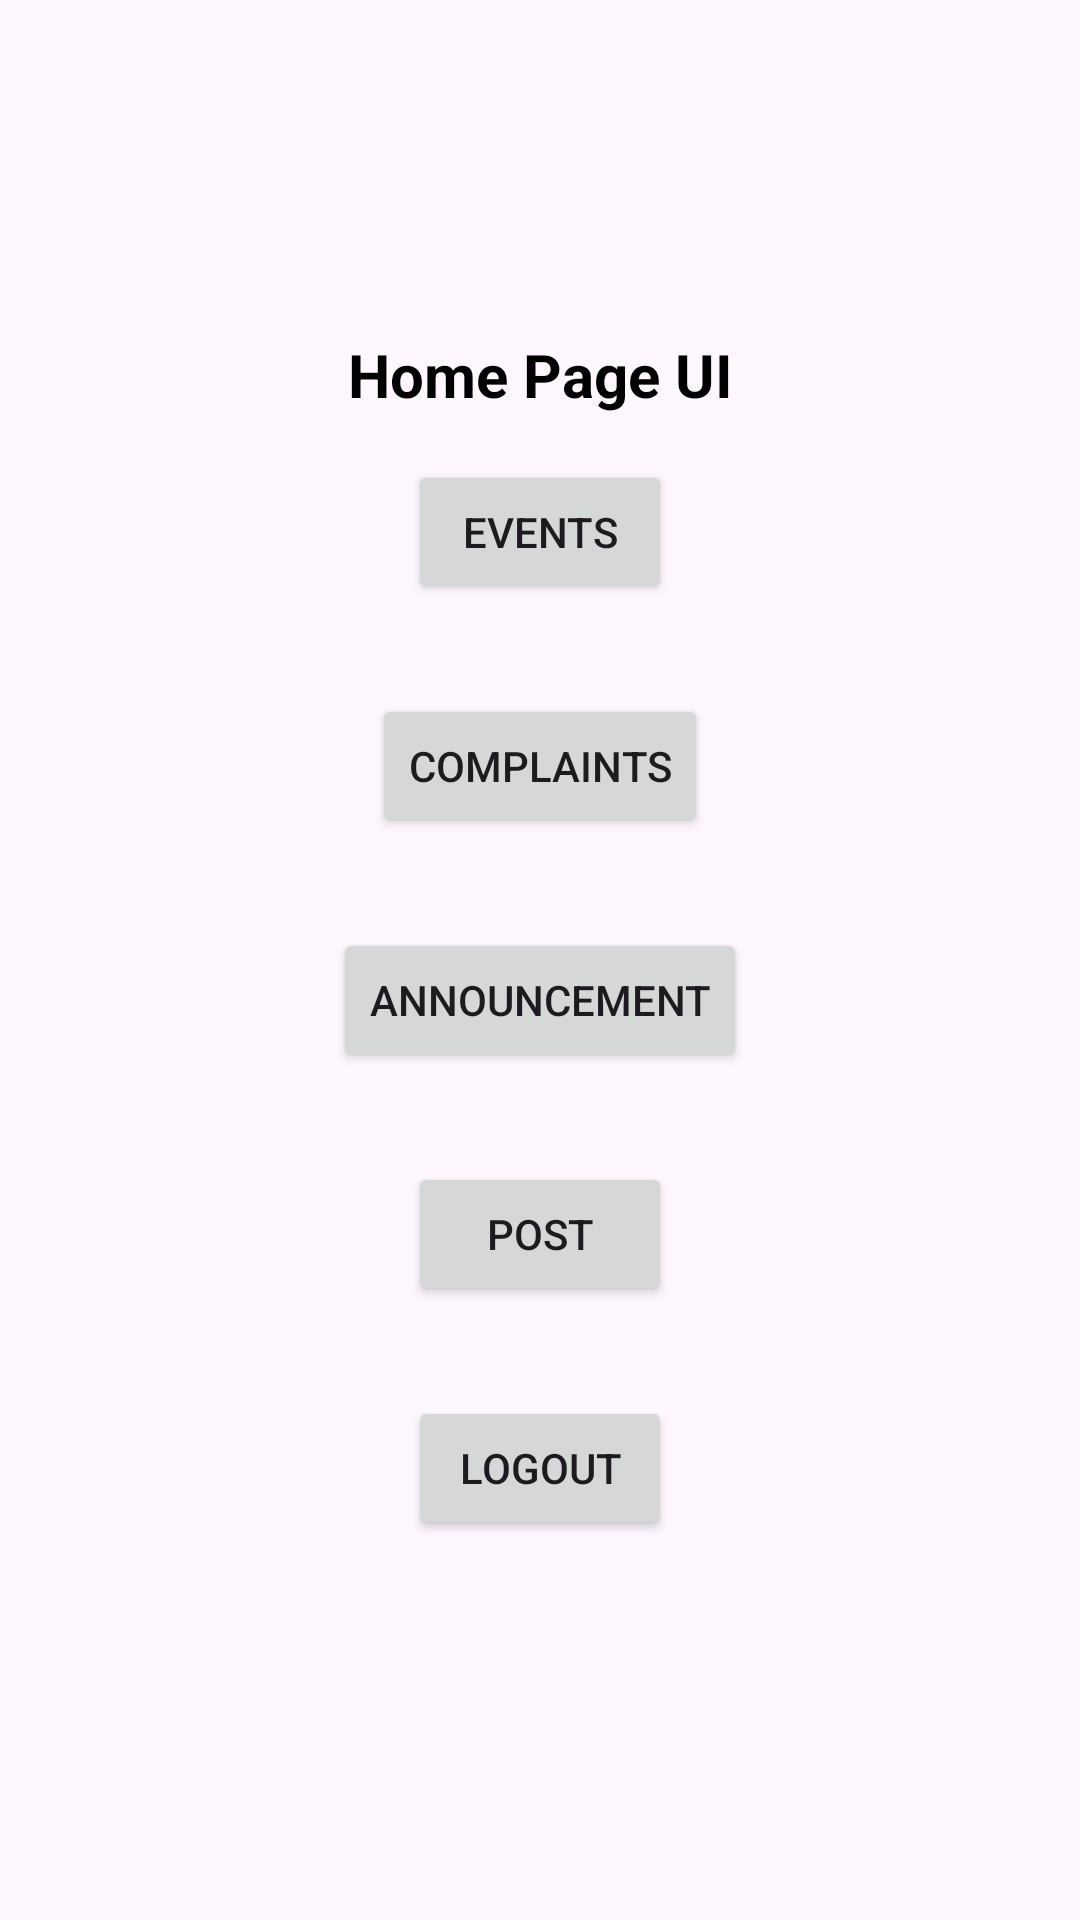

Produce the Android XML layout that renders to this screen, including the resource entries it uses.
<!-- AndroidManifest.xml: application theme Theme.FinalMerge -->
<!-- res/layout/homepage_activity.xml -->
<?xml version="1.0" encoding="utf-8"?>
<LinearLayout xmlns:android="http://schemas.android.com/apk/res/android"
    xmlns:app="http://schemas.android.com/apk/res-auto"
    xmlns:tools="http://schemas.android.com/tools"
    android:layout_width="match_parent"
    android:layout_height="match_parent"
    android:orientation="vertical"
    android:gravity="center"
    tools:context=".homePage.homePage"
    android:padding="30dp"

    >

    <TextView
        android:gravity="center"
        android:textSize="20dp"
        android:textColor="@color/black"
        android:textStyle="bold"
        android:layout_width="match_parent"
        android:layout_height="wrap_content"
        android:text="@string/home_page_ui">

    </TextView>
    <Button
        android:id="@+id/Events"
        android:layout_width="wrap_content"
        android:layout_height="wrap_content"
        android:layout_marginTop="15dp"
        android:layout_marginBottom="15dp"
        android:text="Events"
        tools:layout_editor_absoluteX="145dp"
        tools:layout_editor_absoluteY="266dp" />

    <Button
        android:id="@+id/Complaints"
        android:layout_width="wrap_content"
        android:layout_height="wrap_content"
        android:layout_marginTop="15dp"
        android:layout_marginBottom="15dp"
        android:text="Complaints"
        tools:layout_editor_absoluteX="139dp"
        tools:layout_editor_absoluteY="153dp" />

    <Button
        android:id="@+id/Announcement"
        android:layout_width="wrap_content"
        android:layout_height="wrap_content"
        android:layout_marginTop="15dp"
        android:layout_marginBottom="15dp"
        android:text="Announcement"
        tools:layout_editor_absoluteX="141dp"
        tools:layout_editor_absoluteY="369dp" />
    <Button
        android:id="@+id/POSt"
        android:layout_width="wrap_content"
        android:layout_height="wrap_content"
        android:layout_marginTop="15dp"
        android:layout_marginBottom="15dp"
        android:text="POSt"
        tools:layout_editor_absoluteX="141dp"
        tools:layout_editor_absoluteY="369dp" />

    <Button
        android:id="@+id/AdminFeature1"
        android:layout_width="wrap_content"
        android:layout_height="wrap_content"
        android:layout_marginTop="15dp"
        android:layout_marginBottom="15dp"
        android:visibility="gone"
        android:text="Button"
        tools:layout_editor_absoluteX="139dp"
        tools:layout_editor_absoluteY="465dp" />

    <Button
        android:id="@+id/AdminFeature2"
        android:layout_width="wrap_content"
        android:layout_height="wrap_content"
        android:layout_marginTop="15dp"
        android:layout_marginBottom="15dp"
        android:visibility="gone"
        android:text="Button"
        tools:layout_editor_absoluteX="128dp"
        tools:layout_editor_absoluteY="574dp" />

    <Button
        android:id="@+id/Logout"
        android:layout_width="wrap_content"
        android:layout_height="wrap_content"
        android:layout_marginTop="15dp"
        android:layout_marginBottom="15dp"
        android:text="Logout"
        tools:layout_editor_absoluteX="128dp"
        tools:layout_editor_absoluteY="655dp" />
</LinearLayout>
<!-- resources referenced by this layout -->
<resources>
  <color name="black">#FF000000</color>
  <string name="home_page_ui">Home Page UI</string>
  <style name="Theme.FinalMerge" parent="Theme.MaterialComponents.DayNight.NoActionBar">
          
          <item name="colorPrimary">@color/purple_500</item>
          <item name="colorPrimaryVariant">@color/purple_700</item>
          <item name="colorOnPrimary">@color/white</item>
          
          <item name="colorSecondary">@color/teal_200</item>
          <item name="colorSecondaryVariant">@color/teal_700</item>
          <item name="colorOnSecondary">@color/black</item>
          
          <item name="android:statusBarColor">?attr/colorPrimaryVariant</item>
          
      </style>
  <color name="purple_500">#FF6200EE</color>
  <color name="purple_700">#FF3700B3</color>
  <color name="white">#FFFFFFFF</color>
  <color name="teal_200">#FF03DAC5</color>
  <color name="teal_700">#FF018786</color>
</resources>
